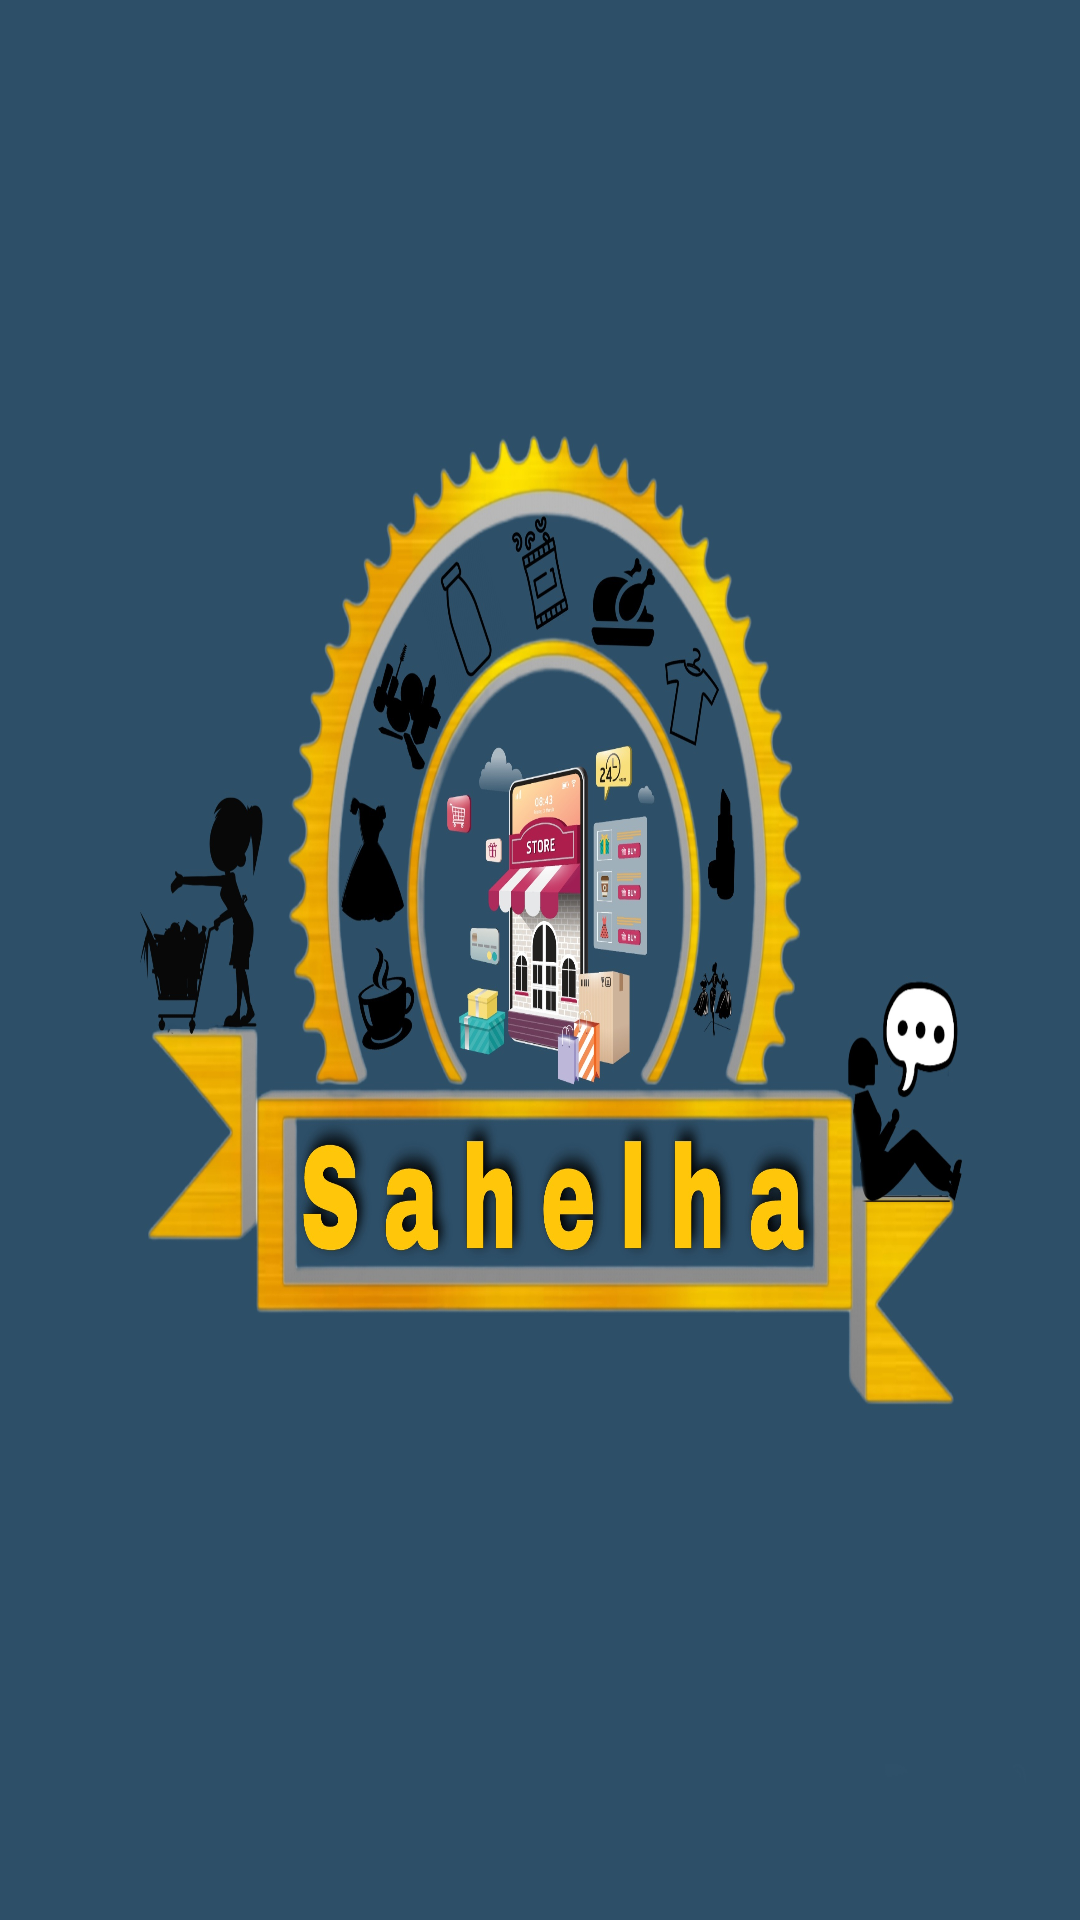

The Android layout XML behind this screen, and the referenced resources:
<!-- AndroidManifest.xml: application theme Theme.Login -->
<!-- res/layout/activity_new.xml -->
<?xml version="1.0" encoding="utf-8"?>
<LinearLayout
 xmlns:android="http://schemas.android.com/apk/res/android"
    xmlns:app="http://schemas.android.com/apk/res-auto"
    xmlns:tools="http://schemas.android.com/tools"
    android:layout_width="match_parent"
    android:background="@drawable/logo"
    android:layout_gravity="center"
    android:gravity="center"
    android:layout_height="match_parent"
    tools:context=".NewActivity">


</LinearLayout>
<!-- resources referenced by this layout -->
<resources>
  <!-- drawable logo: jpg bitmap (drawable-v24, 468440 bytes) -->
</resources>
